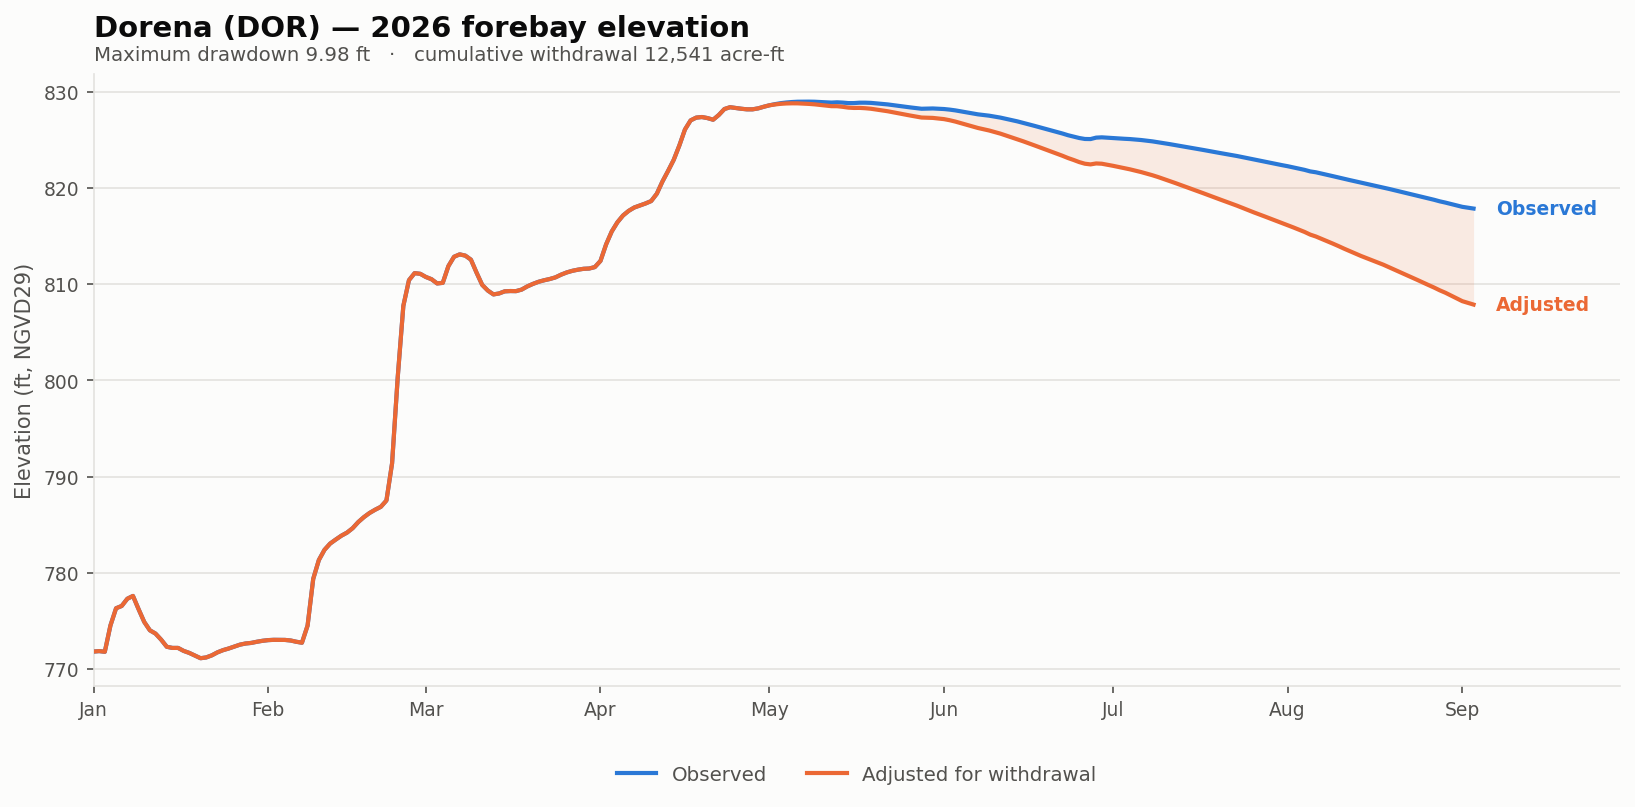

Data behind this chart, as committed beside it:
date, elev_observed_ft, elev_adjusted_ft, storage_observed_af, storage_adjusted_af, demand_cfs, cumulative_withdrawal_af, elev_change_ft, at_rating_floor
2026-01-01, 771.8, 771.8, 7810, 7810, 0.0, 0.0, 0.0, False
2026-01-02, 771.9, 771.9, 7835, 7835, 0.0, 0.0, 0.0, False
2026-01-03, 771.8, 771.8, 7800, 7800, 0.0, 0.0, 0.0, False
2026-01-04, 774.5, 774.5, 9265, 9265, 0.0, 0.0, 0.0, False
2026-01-05, 776.3, 776.3, 10292, 10292, 0.0, 0.0, 0.0, False
2026-01-06, 776.6, 776.6, 10436, 10436, 0.0, 0.0, 0.0, False
2026-01-07, 777.3, 777.3, 10886, 10886, 0.0, 0.0, 0.0, False
2026-01-08, 777.6, 777.6, 11060, 11060, 0.0, 0.0, 0.0, False
2026-01-09, 776.2, 776.2, 10232, 10232, 0.0, 0.0, 0.0, False
2026-01-10, 774.9, 774.9, 9450, 9450, 0.0, 0.0, 0.0, False
2026-01-11, 774, 774, 9015, 9015, 0.0, 0.0, 0.0, False
2026-01-12, 773.7, 773.7, 8814, 8814, 0.0, 0.0, 0.0, False
2026-01-13, 773.1, 773.1, 8436, 8436, 0.0, 0.0, 0.0, False
2026-01-14, 772.3, 772.3, 8060, 8060, 0.0, 0.0, 0.0, False
2026-01-15, 772.2, 772.2, 8000, 8000, 0.0, 0.0, 0.0, False
2026-01-16, 772.2, 772.2, 8000, 8000, 0.0, 0.0, 0.0, False
2026-01-17, 771.9, 771.9, 7845, 7845, 0.0, 0.0, 0.0, False
2026-01-18, 771.7, 771.7, 7740, 7740, 0.0, 0.0, 0.0, False
2026-01-19, 771.4, 771.4, 7600, 7600, 0.0, 0.0, 0.0, False
2026-01-20, 771.1, 771.1, 7465, 7465, 0.0, 0.0, 0.0, False
2026-01-21, 771.2, 771.2, 7505, 7505, 0.0, 0.0, 0.0, False
2026-01-22, 771.4, 771.4, 7615, 7615, 0.0, 0.0, 0.0, False
2026-01-23, 771.7, 771.7, 7770, 7770, 0.0, 0.0, 0.0, False
2026-01-24, 772, 772, 7885, 7885, 0.0, 0.0, 0.0, False
2026-01-25, 772.1, 772.1, 7970, 7970, 0.0, 0.0, 0.0, False
2026-01-26, 772.3, 772.3, 8070, 8070, 0.0, 0.0, 0.0, False
2026-01-27, 772.5, 772.5, 8170, 8170, 0.0, 0.0, 0.0, False
2026-01-28, 772.7, 772.7, 8230, 8230, 0.0, 0.0, 0.0, False
2026-01-29, 772.7, 772.7, 8260, 8260, 0.0, 0.0, 0.0, False
2026-01-30, 772.8, 772.8, 8320, 8320, 0.0, 0.0, 0.0, False
2026-01-31, 772.9, 772.9, 8370, 8370, 0.0, 0.0, 0.0, False
2026-02-01, 773, 773, 8406, 8406, 0.0, 0.0, 0.0, False
2026-02-02, 773, 773, 8424, 8424, 0.0, 0.0, 0.0, False
2026-02-03, 773, 773, 8424, 8424, 0.0, 0.0, 0.0, False
2026-02-04, 773, 773, 8418, 8418, 0.0, 0.0, 0.0, False
2026-02-05, 773, 773, 8385, 8385, 0.0, 0.0, 0.0, False
2026-02-06, 772.8, 772.8, 8320, 8320, 0.0, 0.0, 0.0, False
2026-02-07, 772.7, 772.7, 8270, 8270, 0.0, 0.0, 0.0, False
2026-02-08, 774.5, 774.5, 9260, 9260, 0.0, 0.0, 0.0, False
2026-02-09, 779.4, 779.4, 12122, 12122, 0.0, 0.0, 0.0, False
2026-02-10, 781.3, 781.3, 13398, 13398, 0.0, 0.0, 0.0, False
2026-02-11, 782.4, 782.4, 14073, 14073, 0.0, 0.0, 0.0, False
2026-02-12, 783, 783, 14528, 14528, 0.0, 0.0, 0.0, False
2026-02-13, 783.5, 783.5, 14822, 14822, 0.0, 0.0, 0.0, False
2026-02-14, 783.9, 783.9, 15102, 15102, 0.0, 0.0, 0.0, False
2026-02-15, 784.2, 784.2, 15326, 15326, 0.0, 0.0, 0.0, False
2026-02-16, 784.6, 784.6, 15648, 15648, 0.0, 0.0, 0.0, False
2026-02-17, 785.3, 785.3, 16096, 16096, 0.0, 0.0, 0.0, False
2026-02-18, 785.8, 785.8, 16453, 16453, 0.0, 0.0, 0.0, False
2026-02-19, 786.2, 786.2, 16754, 16754, 0.0, 0.0, 0.0, False
2026-02-20, 786.6, 786.6, 16992, 16992, 0.0, 0.0, 0.0, False
2026-02-21, 786.9, 786.9, 17202, 17202, 0.0, 0.0, 0.0, False
2026-02-22, 787.5, 787.5, 17664, 17664, 0.0, 0.0, 0.0, False
2026-02-23, 791.4, 791.4, 20704, 20704, 0.0, 0.0, 0.0, False
2026-02-24, 800.3, 800.3, 28800, 28800, 0.0, 0.0, 0.0, False
2026-02-25, 807.7, 807.7, 36788, 36788, 0.0, 0.0, 0.0, False
2026-02-26, 810.4, 810.4, 39892, 39892, 0.0, 0.0, 0.0, False
2026-02-27, 811.1, 811.1, 40768, 40768, 0.0, 0.0, 0.0, False
2026-02-28, 811.1, 811.1, 40684, 40684, 0.0, 0.0, 0.0, False
2026-03-01, 810.7, 810.7, 40288, 40288, 0.0, 0.0, 0.0, False
... 186 more rows
